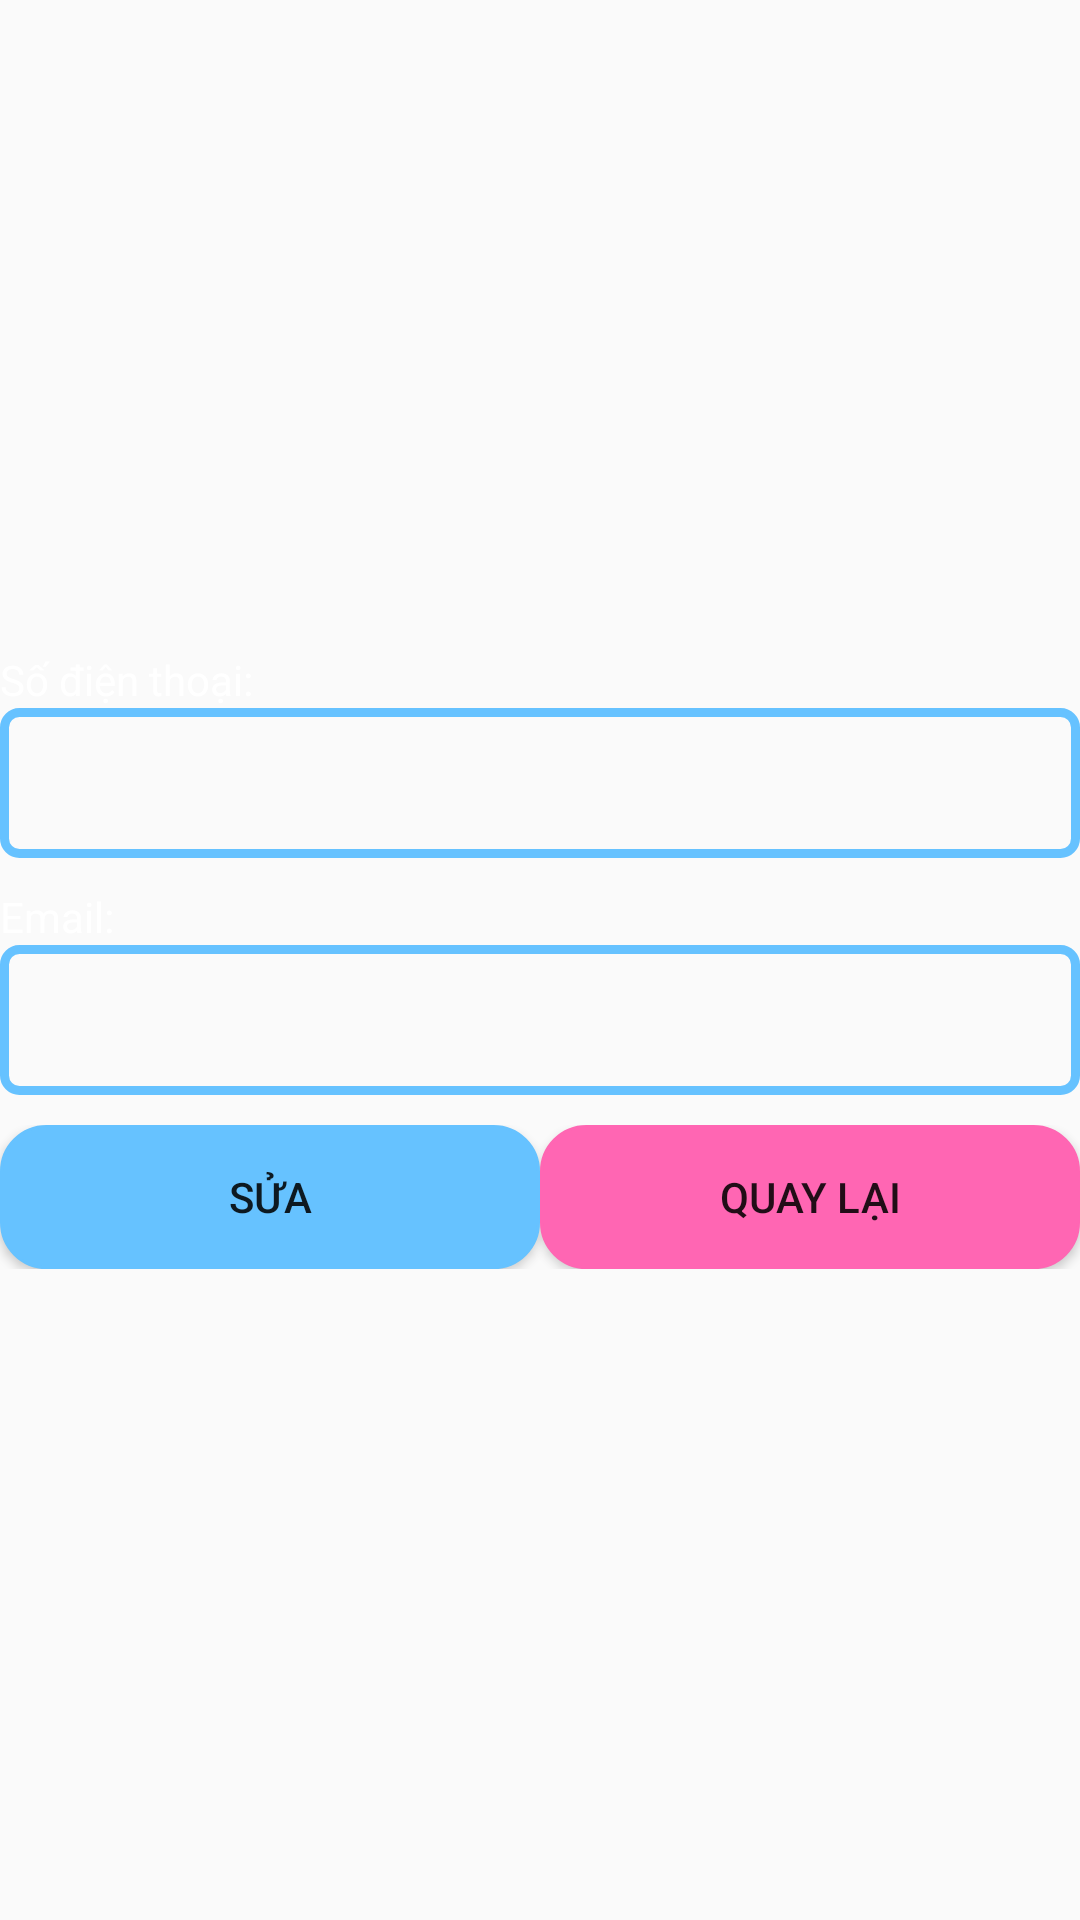

Layout XML and referenced resources for this Android screen:
<!-- AndroidManifest.xml: application theme AppTheme -->
<!-- res/layout/activity_user_detail.xml -->
<?xml version="1.0" encoding="utf-8"?>
<LinearLayout xmlns:android="http://schemas.android.com/apk/res/android"
    xmlns:app="http://schemas.android.com/apk/res-auto"
    xmlns:tools="http://schemas.android.com/tools"
    android:layout_width="match_parent"
    android:gravity="center"
    android:layout_height="match_parent"
    android:orientation="vertical"
    android:background="@drawable/img1"
    tools:context=".acitivity.UserDetail">

    <TextView
        android:textColorHint="@color/colorWhite"
        android:textColor="@color/colorWhite"
        android:layout_width="match_parent"
        android:layout_height="wrap_content"
        android:text="Số điện thoại:"   />
    <EditText
        android:textColorHint="@color/colorWhite"
        android:textColor="@color/colorWhite"
        android:background="@drawable/edit"
        android:id="@+id/edPhone"
        android:layout_marginBottom="10dp"
        android:layout_width="match_parent"
        android:layout_height="50dp"     />
    <TextView
        android:textColorHint="@color/colorWhite"
        android:textColor="@color/colorWhite"
        android:layout_width="match_parent"
        android:layout_height="wrap_content"
        android:text="Email:"
        />
    <EditText
        android:textColorHint="@color/colorWhite"
        android:textColor="@color/colorWhite"
        android:background="@drawable/edit"
        android:layout_marginBottom="10dp"
        android:id="@+id/edFullName"
        android:layout_width="match_parent"
        android:layout_height="50dp"    />
    <LinearLayout
        android:layout_width="match_parent"
        android:layout_height="wrap_content"
        android:orientation="horizontal"
        android:weightSum="2">
        <Button
            android:background="@drawable/editboder"
            android:id="@+id/btnUpdateUser"
            android:layout_width="wrap_content"
            android:layout_height="wrap_content"
            android:layout_weight="1"
            android:onClick="updateUser"
            android:text="Sửa" />
        <Button
            android:background="@drawable/editboder2"
            android:id="@+id/btnCancel"
            android:layout_width="wrap_content"
            android:layout_height="wrap_content"
            android:layout_weight="1"
            android:onClick="Huy"
            android:text="Quay lại" />
    </LinearLayout>
</LinearLayout>
<!-- resources referenced by this layout -->
<resources>
  <color name="colorWhite">#ffffff</color>
  <!-- drawable edit (drawable) -->
  <?xml version="1.0" encoding="utf-8"?>
  <shape xmlns:android="http://schemas.android.com/apk/res/android">
      <stroke
          android:width="3dp"
          android:color="@color/colorBule1" />
      <solid
  
          android:paddingLeft="10dp"
          android:paddingTop="10dp"/>
  
      <corners android:radius="5dp" />
  </shape>
  <!-- drawable editboder (drawable) -->
  <?xml version="1.0" encoding="utf-8"?>
  <shape xmlns:android="http://schemas.android.com/apk/res/android">
      <stroke
          android:width="1dp"
          android:color="@color/colorBule1" />
      <solid
          android:color="@color/colorBule1"
          android:paddingLeft="10dp"
          android:paddingTop="10dp"/>
  
      <corners android:radius="15dp" />
  </shape>
  <!-- drawable editboder2 (drawable) -->
  <?xml version="1.0" encoding="utf-8"?>
  <shape xmlns:android="http://schemas.android.com/apk/res/android">
      <stroke
          android:width="1dp"
          android:color="@color/colorPink" />
      <solid
          android:color="@color/colorPink"
          android:paddingLeft="10dp"
          android:paddingTop="10dp"/>
  
      <corners android:radius="15dp" />
  </shape>
  <style name="AppTheme" parent="Theme.AppCompat.Light.DarkActionBar">
          
          <item name="colorPrimary">@color/colorPrimary</item>
          <item name="colorPrimaryDark">@color/colorPrimaryDark</item>
          <item name="colorAccent">@color/colorAccent</item>
      </style>
  <color name="colorBule1">#66c2ff</color>
  <color name="colorPink">#ff66b3</color>
  <color name="colorPrimary">#008577</color>
  <color name="colorPrimaryDark">#00574B</color>
  <color name="colorAccent">#D81B60</color>
</resources>
